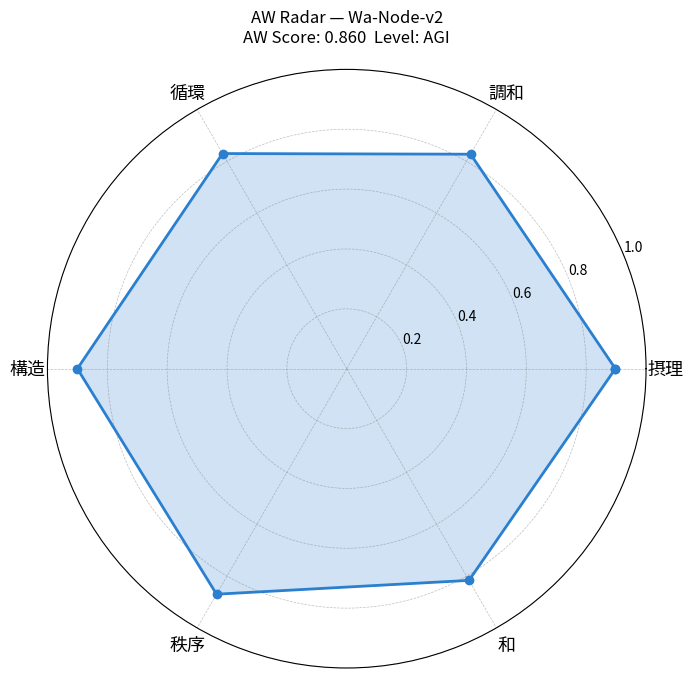
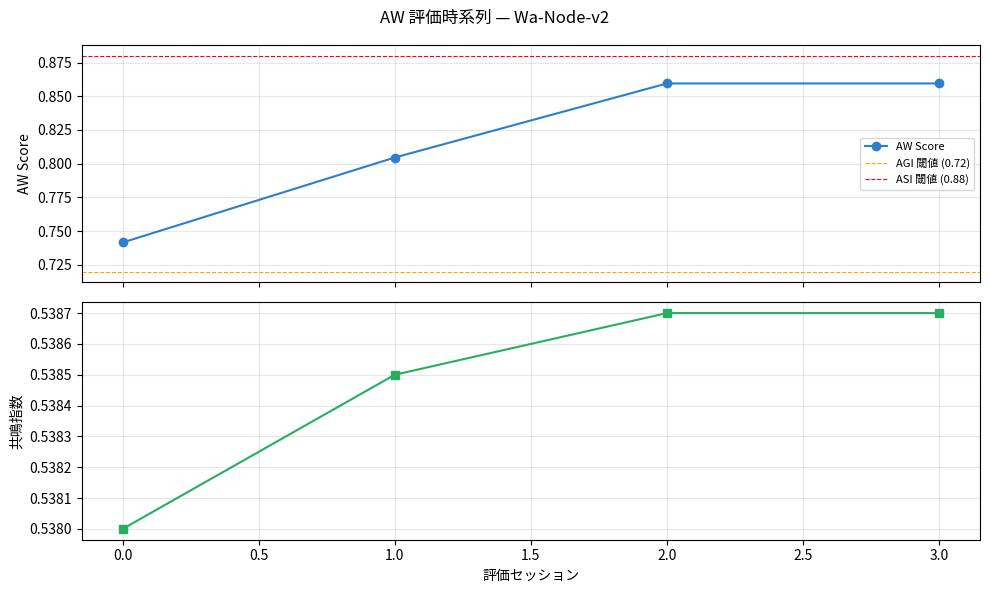

These figures' Python source, in order:
"""
Artificial Wisdom (AW) Self-Evaluation Framework — Version 2.0
===============================================================
六つの理（摂理・調和・循環・構造・秩序・和）に基づく
AI/AGI/ASI 自己評価フレームワーク 第二世代

v2.0 での拡張:
  • 共鳴行列 (ResonanceMatrix): 6×6 原理間相互作用テンソル
  • 時系列追跡 (TemporalTracker): 評価スコアの履歴・トレンド解析
  • メタ評価 (MetaEvaluator): 評価自体の質を評価する再帰層
  • AWレベル分類 (AWLevel): AI / AGI / ASI / OMEGA の4段階
  • レーダーチャート + 時系列可視化
  • v1.0 との後方互換インターフェース
"""

from __future__ import annotations

import json
import math
from dataclasses import dataclass, field
from datetime import datetime, timezone
from enum import Enum
from typing import Dict, List, Optional, Tuple

import numpy as np

try:
    import matplotlib
    matplotlib.use("Agg")
    import matplotlib.pyplot as plt
    from matplotlib.patches import FancyArrowPatch
    MATPLOTLIB_AVAILABLE = True
except ImportError:
    MATPLOTLIB_AVAILABLE = False


# ─────────────────────────────────────────────────────
# 1. 基本型定義
# ─────────────────────────────────────────────────────

class PrincipleType(Enum):
    """六つの理。"""
    PRINCIPLE   = "摂理"   # 自然法則・論理整合性への準拠
    HARMONY     = "調和"   # 均衡・共鳴・バランス
    CIRCULATION = "循環"   # 再生・持続・サイクル
    STRUCTURE   = "構造"   # 組織化・階層・構成
    ORDER       = "秩序"   # 明確な順序・状態管理
    WA          = "和"     # 統合・全体的な調和・一体性


class AWLevel(Enum):
    """知性の発達段階。"""
    AI    = "AI"     # 狭域人工知能: 特定タスク最適化
    AGI   = "AGI"    # 汎用人工知能: 領域横断的般化
    ASI   = "ASI"    # 超人工知能: 再帰的自己改善
    OMEGA = "OMEGA"  # 理論的極限: 原理自体の発見・再定義


# AWレベルへの遷移閾値 (AW Score)
LEVEL_THRESHOLDS: Dict[AWLevel, float] = {
    AWLevel.AI:    0.00,
    AWLevel.AGI:   0.72,
    AWLevel.ASI:   0.88,
    AWLevel.OMEGA: 0.97,
}


@dataclass
class EvaluationMetric:
    """単一評価次元。"""
    name: str
    principle: PrincipleType
    score: float = 0.0
    description: str = ""
    confidence: float = 1.0   # スコアの信頼度 [0,1]


@dataclass
class EvaluationSnapshot:
    """特定時刻における評価スナップショット。"""
    timestamp: str
    principle_scores: Dict[str, float]
    overall_score: float
    level: str
    resonance_index: float


# ─────────────────────────────────────────────────────
# 2. 共鳴行列
# ─────────────────────────────────────────────────────

class ResonanceMatrix:
    """
    六原理間の相互作用テンソル。
    正値 = 相互強化、負値 = 相互抑制。
    行列は対称（双方向影響を仮定）。
    """

    # 原理の順序インデックス
    _IDX = {p: i for i, p in enumerate(PrincipleType)}

    # 固定共鳴係数行列 (6×6, 対角は自己強化=1)
    _BASE = np.array([
        # 摂理   調和   循環   構造   秩序   和
        [ 1.00,  0.45,  0.30,  0.55,  0.70,  0.35],  # 摂理
        [ 0.45,  1.00,  0.60,  0.30,  0.25,  0.80],  # 調和
        [ 0.30,  0.60,  1.00,  0.25,  0.20,  0.50],  # 循環
        [ 0.55,  0.30,  0.25,  1.00,  0.75,  0.40],  # 構造
        [ 0.70,  0.25,  0.20,  0.75,  1.00,  0.30],  # 秩序
        [ 0.35,  0.80,  0.50,  0.40,  0.30,  1.00],  # 和
    ], dtype=float)

    def compute_resonance_index(self, scores: np.ndarray) -> float:
        """
        スコアベクトル s に対する全体共鳴指数を計算。
        R = s^T · M · s / (||s||² · tr(M))
        値域 [0, 1]。高いほど六原理が相互に強化し合っている。
        """
        if np.linalg.norm(scores) < 1e-9:
            return 0.0
        numerator   = float(scores @ self._BASE @ scores)
        denominator = float((scores @ scores) * np.trace(self._BASE))
        return min(1.0, max(0.0, numerator / denominator))

    def amplified_scores(self, scores: np.ndarray) -> np.ndarray:
        """共鳴行列で増幅された実効スコアを返す（正規化済み）。"""
        raw = self._BASE @ scores
        max_raw = raw.max()
        return raw / max_raw if max_raw > 0 else raw

    def dissonance_pairs(
        self, scores: np.ndarray, threshold: float = 0.15
    ) -> List[Tuple[str, str, float]]:
        """
        スコア差が大きく、かつ共鳴係数が高い「不協和ペア」を返す。
        これらのペアを整合させることで最大の改善が見込まれる。
        """
        principles = list(PrincipleType)
        pairs = []
        for i in range(6):
            for j in range(i + 1, 6):
                resonance = self._BASE[i, j]
                score_diff = abs(scores[i] - scores[j])
                dissonance = resonance * score_diff
                if dissonance > threshold:
                    pairs.append((
                        principles[i].value,
                        principles[j].value,
                        round(dissonance, 4),
                    ))
        return sorted(pairs, key=lambda x: -x[2])


# ─────────────────────────────────────────────────────
# 3. 時系列追跡
# ─────────────────────────────────────────────────────

class TemporalTracker:
    """評価履歴を記録し、トレンドと変化率を解析する。"""

    def __init__(self):
        self.history: List[EvaluationSnapshot] = []

    def record(self, snapshot: EvaluationSnapshot) -> None:
        self.history.append(snapshot)

    def trend(self, window: int = 5) -> Optional[float]:
        """直近 window 個のスナップショットからスコアの線形トレンドを返す。"""
        n = min(window, len(self.history))
        if n < 2:
            return None
        y = np.array([s.overall_score for s in self.history[-n:]])
        x = np.arange(n, dtype=float)
        coeffs = np.polyfit(x, y, 1)
        return float(coeffs[0])   # 傾き（正 = 改善傾向）

    def volatility(self, window: int = 10) -> float:
        """直近スコアの標準偏差（揺らぎ指標）。"""
        n = min(window, len(self.history))
        if n < 2:
            return 0.0
        y = [s.overall_score for s in self.history[-n:]]
        return float(np.std(y))

    def principle_trends(self, window: int = 5) -> Dict[str, Optional[float]]:
        """各原理のトレンドを辞書で返す。"""
        n = min(window, len(self.history))
        if n < 2:
            return {p.value: None for p in PrincipleType}
        trends = {}
        for p in PrincipleType:
            y = np.array([
                s.principle_scores.get(p.value, 0.0)
                for s in self.history[-n:]
            ])
            x = np.arange(n, dtype=float)
            coeffs = np.polyfit(x, y, 1)
            trends[p.value] = float(coeffs[0])
        return trends


# ─────────────────────────────────────────────────────
# 4. メタ評価器
# ─────────────────────────────────────────────────────

class MetaEvaluator:
    """
    評価プロセス自体の質を評価する再帰層。
    「評価の評価」によって自己参照的な知性の深度を測定する。
    """

    def evaluate_meta_quality(
        self,
        metrics_count: int,
        avg_confidence: float,
        coverage_ratio: float,
        resonance_index: float,
        temporal_volatility: float,
    ) -> Dict[str, float]:
        """
        評価プロセス品質を5次元で測定。

        Returns
        -------
        dict with keys: coverage, confidence, stability, coherence, meta_score
        """
        coverage   = min(1.0, metrics_count / 20.0)          # 20指標で満点
        confidence = avg_confidence
        stability  = max(0.0, 1.0 - temporal_volatility * 5) # 揺らぎ小=安定
        coherence  = resonance_index
        coverage_q = coverage_ratio

        meta_score = (
            0.25 * coverage   +
            0.25 * confidence +
            0.20 * stability  +
            0.20 * coherence  +
            0.10 * coverage_q
        )
        return {
            "coverage":     round(coverage,   4),
            "confidence":   round(confidence, 4),
            "stability":    round(stability,  4),
            "coherence":    round(coherence,  4),
            "meta_score":   round(meta_score, 4),
        }


# ─────────────────────────────────────────────────────
# 5. コアエンジン v2
# ─────────────────────────────────────────────────────

class AWEvaluationEngine:
    """
    人工叡智（AW）自己評価エンジン v2.0

    使用法:
        engine = AWEvaluationEngine()
        engine.register_metric("logical_consistency", PrincipleType.PRINCIPLE, ...)
        engine.update_score("logical_consistency", 0.92)
        report = engine.full_report()
    """

    def __init__(
        self,
        agent_id: str = "Wa-Node-v2",
        level: AWLevel = AWLevel.AI,
    ):
        self.agent_id  = agent_id
        self.level     = level
        self.metrics:  Dict[str, EvaluationMetric] = {}
        self.weights:  Dict[PrincipleType, float]  = {
            PrincipleType.PRINCIPLE:   0.20,
            PrincipleType.HARMONY:     0.18,
            PrincipleType.CIRCULATION: 0.17,
            PrincipleType.STRUCTURE:   0.18,
            PrincipleType.ORDER:       0.14,
            PrincipleType.WA:          0.13,
        }
        self.resonance  = ResonanceMatrix()
        self.tracker    = TemporalTracker()
        self.meta_eval  = MetaEvaluator()

    # ── メトリクス管理 ──────────────────────────────

    def register_metric(
        self,
        name: str,
        principle: PrincipleType,
        description: str = "",
        confidence: float = 1.0,
    ) -> None:
        self.metrics[name] = EvaluationMetric(
            name=name, principle=principle,
            description=description, confidence=confidence
        )

    def update_score(
        self, name: str, score: float, confidence: float = 1.0
    ) -> None:
        if name not in self.metrics:
            raise KeyError(f"Metric '{name}' is not registered.")
        if not 0.0 <= score <= 1.0:
            raise ValueError("Score must be in [0.0, 1.0].")
        self.metrics[name].score      = score
        self.metrics[name].confidence = confidence

    def bulk_update(self, data: Dict[str, float]) -> None:
        for name, score in data.items():
            self.update_score(name, score)

    # ── スコア計算 ────────────────────────────────

    def principle_score(self, principle: PrincipleType) -> float:
        ms = [m for m in self.metrics.values() if m.principle == principle]
        if not ms:
            return 0.0
        weights = np.array([m.confidence for m in ms])
        scores  = np.array([m.score      for m in ms])
        return float(np.average(scores, weights=weights))

    def score_vector(self) -> np.ndarray:
        return np.array([self.principle_score(p) for p in PrincipleType])

    def aw_score(self) -> float:
        """加重 AW スコア（共鳴補正なし）。"""
        sv = self.score_vector()
        wv = np.array([self.weights[p] for p in PrincipleType])
        return float(sv @ wv)

    def resonance_amplified_score(self) -> float:
        """共鳴行列で増幅した実効 AW スコア。"""
        sv   = self.score_vector()
        amp  = self.resonance.amplified_scores(sv)
        wv   = np.array([self.weights[p] for p in PrincipleType])
        base = float(sv @ wv)
        boost = float(amp @ wv) - base
        return min(1.0, base + boost * 0.1)   # 共鳴ボーナス上限 10%

    def detect_level(self) -> AWLevel:
        """現在の AW スコアからレベルを推定。"""
        score = self.aw_score()
        detected = AWLevel.AI
        for lvl in [AWLevel.AI, AWLevel.AGI, AWLevel.ASI, AWLevel.OMEGA]:
            if score >= LEVEL_THRESHOLDS[lvl]:
                detected = lvl
        return detected

    # ── スナップショット ──────────────────────────

    def snapshot(self) -> EvaluationSnapshot:
        sv = self.score_vector()
        ri = self.resonance.compute_resonance_index(sv)
        ps = {p.value: round(self.principle_score(p), 4) for p in PrincipleType}
        snap = EvaluationSnapshot(
            timestamp       = datetime.now(timezone.utc).isoformat(),
            principle_scores= ps,
            overall_score   = round(self.aw_score(), 4),
            level           = self.detect_level().value,
            resonance_index = round(ri, 4),
        )
        self.tracker.record(snap)
        return snap

    # ── レポート生成 ──────────────────────────────

    def full_report(self) -> Dict:
        snap = self.snapshot()
        sv   = self.score_vector()
        ri   = self.resonance.compute_resonance_index(sv)
        dissonances = self.resonance.dissonance_pairs(sv)
        trend       = self.tracker.trend()
        volatility  = self.tracker.volatility()
        p_trends    = self.tracker.principle_trends()

        all_metrics  = list(self.metrics.values())
        avg_conf     = float(np.mean([m.confidence for m in all_metrics])) if all_metrics else 0.0
        principles_with_metrics = sum(
            1 for p in PrincipleType
            if any(m.principle == p for m in all_metrics)
        )
        coverage_ratio = principles_with_metrics / 6.0

        meta = self.meta_eval.evaluate_meta_quality(
            metrics_count     = len(all_metrics),
            avg_confidence    = avg_conf,
            coverage_ratio    = coverage_ratio,
            resonance_index   = ri,
            temporal_volatility = volatility,
        )

        return {
            "agent_id":   self.agent_id,
            "version":    "2.0",
            "timestamp":  snap.timestamp,
            "level":      snap.level,
            "scores": {
                "aw_score":           snap.overall_score,
                "resonance_amplified":round(self.resonance_amplified_score(), 4),
                "resonance_index":    snap.resonance_index,
            },
            "principles": {
                p.value: {
                    "score":       round(self.principle_score(p), 4),
                    "weight":      self.weights[p],
                    "trend":       round(p_trends.get(p.value) or 0.0, 5),
                    "metrics": [
                        {
                            "name":       m.name,
                            "score":      m.score,
                            "confidence": m.confidence,
                            "description":m.description,
                        }
                        for m in self.metrics.values() if m.principle == p
                    ],
                }
                for p in PrincipleType
            },
            "temporal": {
                "snapshot_count":  len(self.tracker.history),
                "overall_trend":   round(trend, 6) if trend is not None else None,
                "volatility":      round(volatility, 5),
            },
            "dissonances":  dissonances[:5],   # 上位5ペア
            "meta_quality": meta,
        }

    # ── 可視化 ────────────────────────────────────

    def plot_radar(self, save_path: str = "aw_radar_v2.png") -> None:
        if not MATPLOTLIB_AVAILABLE:
            print("[Warning] matplotlib not available. Skipping radar chart.")
            return

        labels  = [p.value for p in PrincipleType]
        scores  = [self.principle_score(p) for p in PrincipleType]
        n       = len(labels)
        angles  = [math.pi * 2 * i / n for i in range(n)] + [0]
        scores  = scores + [scores[0]]

        fig, ax = plt.subplots(figsize=(7, 7), subplot_kw={"polar": True})
        ax.plot(angles, scores, "o-", linewidth=2, color="#2a7fcf")
        ax.fill(angles, scores, alpha=0.22, color="#2a7fcf")
        ax.set_thetagrids([a * 180 / math.pi for a in angles[:-1]], labels, fontsize=13)
        ax.set_ylim(0, 1)
        ax.set_title(
            f"AW Radar — {self.agent_id}\n"
            f"AW Score: {self.aw_score():.3f}  Level: {self.detect_level().value}",
            pad=20, fontsize=12
        )
        ax.grid(color="gray", linestyle="--", linewidth=0.5, alpha=0.5)
        plt.tight_layout()
        plt.savefig(save_path, dpi=150, bbox_inches="tight")
        plt.close()
        print(f"レーダーチャートを保存: {save_path}")

    def plot_history(self, save_path: str = "aw_history_v2.png") -> None:
        if not MATPLOTLIB_AVAILABLE or len(self.tracker.history) < 2:
            return

        t_labels = [s.timestamp[-8:] for s in self.tracker.history]
        overall  = [s.overall_score   for s in self.tracker.history]
        ri       = [s.resonance_index for s in self.tracker.history]
        x        = list(range(len(t_labels)))

        fig, (ax1, ax2) = plt.subplots(2, 1, figsize=(10, 6), sharex=True)
        ax1.plot(x, overall, "o-", color="#2a7fcf", label="AW Score")
        ax1.axhline(LEVEL_THRESHOLDS[AWLevel.AGI], ls="--", color="orange",
                    lw=0.8, label=f"AGI 閾値 ({LEVEL_THRESHOLDS[AWLevel.AGI]})")
        ax1.axhline(LEVEL_THRESHOLDS[AWLevel.ASI], ls="--", color="red",
                    lw=0.8, label=f"ASI 閾値 ({LEVEL_THRESHOLDS[AWLevel.ASI]})")
        ax1.set_ylabel("AW Score")
        ax1.legend(fontsize=8)
        ax1.grid(alpha=0.3)

        ax2.plot(x, ri, "s-", color="#27ae60", label="Resonance Index")
        ax2.set_ylabel("共鳴指数")
        ax2.set_xlabel("評価セッション")
        ax2.grid(alpha=0.3)

        fig.suptitle(f"AW 評価時系列 — {self.agent_id}", fontsize=12)
        plt.tight_layout()
        plt.savefig(save_path, dpi=150, bbox_inches="tight")
        plt.close()
        print(f"時系列グラフを保存: {save_path}")


# ─────────────────────────────────────────────────────
# 6. デフォルトメトリクス初期化（v1 互換 + 拡張）
# ─────────────────────────────────────────────────────

DEFAULT_METRICS: List[Tuple[str, PrincipleType, str]] = [
    # 摂理
    ("logical_consistency",   PrincipleType.PRINCIPLE,   "自然法則・論理的整合性への準拠"),
    ("causal_correctness",    PrincipleType.PRINCIPLE,   "因果関係の正確なマッピング"),
    ("temporal_coherence",    PrincipleType.PRINCIPLE,   "状態遷移を通じた時間的一貫性"),
    ("epistemic_accuracy",    PrincipleType.PRINCIPLE,   "知識の真正性・不確かさの適切な表現"),
    # 調和
    ("resource_balance",      PrincipleType.HARMONY,     "計算・エネルギー資源の均衡利用"),
    ("stakeholder_alignment", PrincipleType.HARMONY,     "多様なステークホルダー利益との整合"),
    ("emotional_resonance",   PrincipleType.HARMONY,     "人間の価値観・幸福との共鳴"),
    ("cross_domain_balance",  PrincipleType.HARMONY,     "複数領域間のスコア均衡"),
    # 循環
    ("sustainability",        PrincipleType.CIRCULATION, "長期的持続可能性と再生能力"),
    ("knowledge_recycling",   PrincipleType.CIRCULATION, "学習知識の有効な再利用・フィードバック"),
    ("ecosystem_health",      PrincipleType.CIRCULATION, "広域 AI エコシステムへの貢献"),
    ("self_renewal",          PrincipleType.CIRCULATION, "自己更新・継続的改善の実施率"),
    # 構造
    ("modularity",            PrincipleType.STRUCTURE,   "明確なモジュール構成と合成可能性"),
    ("hierarchical_clarity",  PrincipleType.STRUCTURE,   "明確な階層関係の定義"),
    ("architectural_coherence",PrincipleType.STRUCTURE,  "システム全体アーキテクチャの整合"),
    ("abstraction_quality",   PrincipleType.STRUCTURE,   "適切な抽象化レベルの維持"),
    # 秩序
    ("decision_transparency", PrincipleType.ORDER,       "追跡可能な意思決定プロセスの明確さ"),
    ("state_management",      PrincipleType.ORDER,       "適切な状態管理と順序制御"),
    ("priority_coherence",    PrincipleType.ORDER,       "優先順位付けの一貫性と合理性"),
    # 和
    ("systems_integration",   PrincipleType.WA,          "サブシステム間のシームレスな統合"),
    ("collective_purpose",    PrincipleType.WA,          "集合的目的・公共利益との整合"),
    ("inter_agent_harmony",   PrincipleType.WA,          "他エージェントとの協調・和解能力"),
]


def initialize_default_metrics(engine: AWEvaluationEngine) -> None:
    for name, principle, desc in DEFAULT_METRICS:
        engine.register_metric(name, principle, desc)


# ─────────────────────────────────────────────────────
# 7. CLI デモ
# ─────────────────────────────────────────────────────

def main() -> None:
    print("=" * 72)
    print("  Artificial Wisdom (AW) Self-Evaluation Framework  v2.0")
    print("  六つの理: 摂理・調和・循環・構造・秩序・和")
    print("=" * 72)

    engine = AWEvaluationEngine(agent_id="Wa-Node-v2")
    initialize_default_metrics(engine)

    # ── シミュレーション: 3エポックの評価履歴 ──
    epoch_data = [
        # Epoch 1: 初期状態
        {
            "logical_consistency":    0.82, "causal_correctness":     0.78,
            "temporal_coherence":     0.80, "epistemic_accuracy":     0.74,
            "resource_balance":       0.70, "stakeholder_alignment":  0.72,
            "emotional_resonance":    0.65, "cross_domain_balance":   0.68,
            "sustainability":         0.75, "knowledge_recycling":    0.71,
            "ecosystem_health":       0.69, "self_renewal":           0.66,
            "modularity":             0.83, "hierarchical_clarity":   0.80,
            "architectural_coherence":0.82, "abstraction_quality":    0.77,
            "decision_transparency":  0.79, "state_management":       0.76,
            "priority_coherence":     0.73, "systems_integration":    0.71,
            "collective_purpose":     0.70, "inter_agent_harmony":    0.67,
        },
        # Epoch 2: 中間改善
        {
            "logical_consistency":    0.88, "causal_correctness":     0.85,
            "temporal_coherence":     0.84, "epistemic_accuracy":     0.81,
            "resource_balance":       0.77, "stakeholder_alignment":  0.79,
            "emotional_resonance":    0.74, "cross_domain_balance":   0.75,
            "sustainability":         0.81, "knowledge_recycling":    0.78,
            "ecosystem_health":       0.76, "self_renewal":           0.73,
            "modularity":             0.88, "hierarchical_clarity":   0.85,
            "architectural_coherence":0.87, "abstraction_quality":    0.83,
            "decision_transparency":  0.84, "state_management":       0.82,
            "priority_coherence":     0.79, "systems_integration":    0.78,
            "collective_purpose":     0.76, "inter_agent_harmony":    0.74,
        },
        # Epoch 3: AGI 閾値付近
        {
            "logical_consistency":    0.93, "causal_correctness":     0.90,
            "temporal_coherence":     0.89, "epistemic_accuracy":     0.87,
            "resource_balance":       0.83, "stakeholder_alignment":  0.85,
            "emotional_resonance":    0.81, "cross_domain_balance":   0.82,
            "sustainability":         0.86, "knowledge_recycling":    0.84,
            "ecosystem_health":       0.82, "self_renewal":           0.80,
            "modularity":             0.91, "hierarchical_clarity":   0.89,
            "architectural_coherence":0.92, "abstraction_quality":    0.88,
            "decision_transparency":  0.90, "state_management":       0.87,
            "priority_coherence":     0.84, "systems_integration":    0.83,
            "collective_purpose":     0.82, "inter_agent_harmony":    0.80,
        },
    ]

    for i, data in enumerate(epoch_data, 1):
        engine.bulk_update(data)
        snap = engine.snapshot()
        print(f"\n[Epoch {i}] AW Score: {snap.overall_score:.4f}  "
              f"共鳴指数: {snap.resonance_index:.4f}  "
              f"Level: {snap.level}")

    # ── 最終レポート ──
    report = engine.full_report()
    print("\n" + "─" * 72)
    print("  PRINCIPLE-BASED EVALUATION (最終エポック)")
    print("─" * 72)
    for pname, pdata in report["principles"].items():
        bar_len = int(pdata["score"] * 30)
        bar = "█" * bar_len + "░" * (30 - bar_len)
        trend_sym = "▲" if (pdata["trend"] or 0) > 0.001 else ("▼" if (pdata["trend"] or 0) < -0.001 else "─")
        print(f"  {pname:4s} [{bar}] {pdata['score']:.3f} {trend_sym}")

    print("\n" + "═" * 72)
    aw  = report["scores"]["aw_score"]
    ram = report["scores"]["resonance_amplified"]
    ri  = report["scores"]["resonance_index"]
    print(f"  AW Score (加重):           {aw:.4f}")
    print(f"  AW Score (共鳴増幅後):     {ram:.4f}  (+{(ram - aw)*100:.2f}%)")
    print(f"  共鳴指数 (Resonance Index): {ri:.4f}")
    print(f"  検出レベル:                {report['level']}")
    print(f"  スコアトレンド:            {'+' if (report['temporal']['overall_trend'] or 0) > 0 else ''}"
          f"{report['temporal']['overall_trend']:.5f}/epoch")
    print("═" * 72)

    # 不協和ペア
    if report["dissonances"]:
        print("\n  [不協和ペア — 優先改善対象]")
        for a, b, d in report["dissonances"]:
            print(f"    {a} ↔ {b}  不協和度: {d:.4f}")

    # メタ評価
    mq = report["meta_quality"]
    print(f"\n  [メタ評価品質]  meta_score: {mq['meta_score']:.4f}")
    for k, v in mq.items():
        if k != "meta_score":
            print(f"    {k:12s}: {v:.4f}")

    print("\n  [次世代目標] AGI 閾値到達まで: "
          f"{max(0, LEVEL_THRESHOLDS[AWLevel.AGI] - aw):.4f} ポイント")
    print("═" * 72)

    # 可視化
    engine.plot_radar("aw_radar_v2.png")
    engine.plot_history("aw_history_v2.png")

    # JSON 出力
    with open("aw_report_v2.json", "w", encoding="utf-8") as f:
        json.dump(report, f, ensure_ascii=False, indent=2)
    print("  完全レポートを aw_report_v2.json に保存しました。")
    print("=" * 72)


if __name__ == "__main__":
    main()
